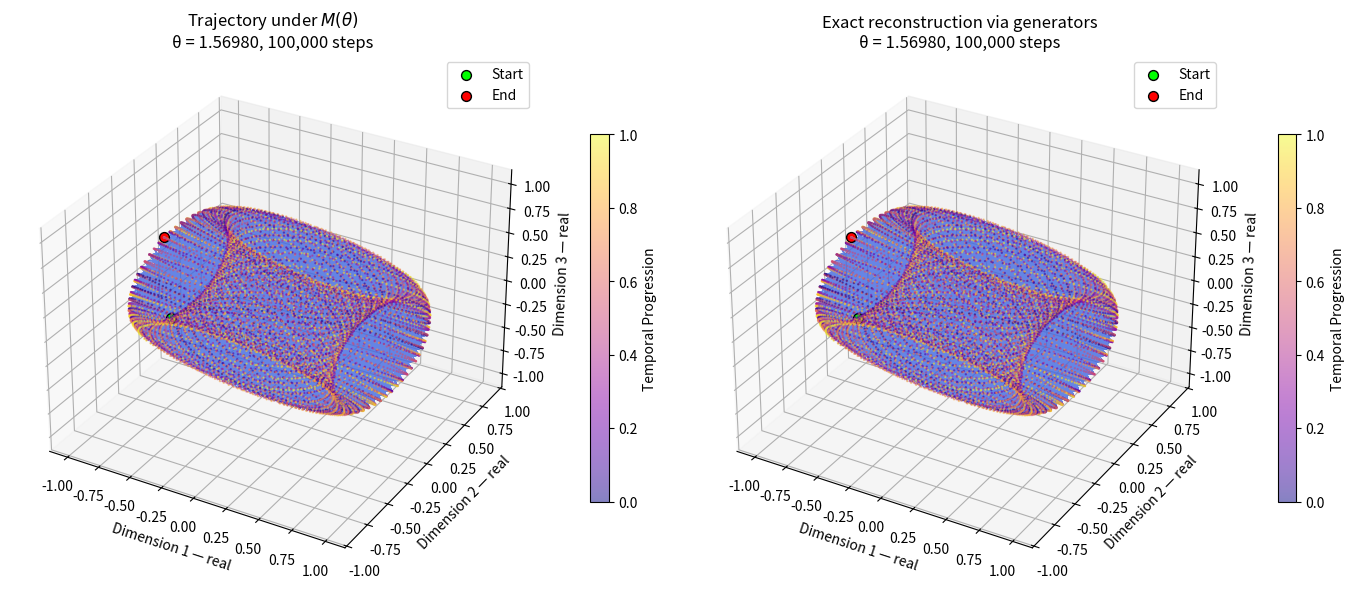

Source code (Python):
#!/usr/bin/env python3
# -*- coding: utf-8 -*-
"""
Auditoria exata da reconstrução de M(theta) a partir dos geradores da base Alpha
e comparação dinâmica utilizando o operador reconstruído com erro zero.
"""

from pathlib import Path
import csv
import numpy as np
import matplotlib.pyplot as plt
import matplotlib.colors as mcolors
from matplotlib import cm

# -------------------- Parâmetros --------------------
SEED = 42
STEPS = 100_000
THETA = np.pi / 2 - 0.001
NOISE_SIGMA = 0.05
PLOT_POINTS = 50_000
OUT = Path("resultados_auditoria_M_theta_corrigido")
OUT.mkdir(exist_ok=True)

I = 1j
I4 = np.eye(4, dtype=complex)

# -------------------- Matriz original M(theta) --------------------
def build_M_original(theta, mu=1.0):
    t = np.tan(theta)
    c = 1.0 / t
    return np.array([
        [1, -c, -t, 1],
        [c, 1j, -1, -t],
        [t, -1, mu, -c],
        [1, t, c, 1j * mu],
    ], dtype=complex)

# -------------------- Geradores B1,...,B16 do apêndice A --------------------
B1 = np.array([[1, 0, 0, 0], [0, 1, 0, 0], [0, 0, 1, 0], [0, 0, 0, 1]], dtype=float)
B2 = np.array([[0, -1, 0, 0], [1, 0, 0, 0], [0, 0, 0, -1], [0, 0, 1, 0]], dtype=float)
B3 = np.array([[0, 0, -1, 0], [0, 0, 0, -1], [1, 0, 0, 0], [0, 1, 0, 0]], dtype=float)
B4 = np.array([[0, 0, 0, 0], [0, 0, 0, 0], [0, 0, 1, 0], [0, 0, 0, 1]], dtype=float)
B5 = np.array([[1, 0, 0, 1], [0, 1, 1, 0], [0, -1, 0, 0], [1, 0, 0, 0]], dtype=float)
B6 = np.array([[0, 0, 0, 1], [0, 0, -1, 0], [0, -1, 0, 0], [1, 0, 0, 0]], dtype=float)
B7 = np.array([[0, 0, 0, 0], [0, 0, 0, 0], [0, 0, 0, -1], [0, 0, 1, 0]], dtype=float)
B8 = np.array([[0, -1, -1, 0], [1, 0, 0, 1], [-1, 0, 0, 0], [0, -1, 0, 0]], dtype=float)
B9 = np.array([[0, 0, -1, 0], [0, 0, 0, -1], [0, 0, 0, 0], [0, 0, 0, 0]], dtype=float)
B10 = np.array([[0, 1, 0, 0], [-1, 0, 0, 0], [1, 0, 0, 1], [0, 1, 1, 0]], dtype=float)
B11 = np.array([[0, 0, 0, 0], [0, 0, 0, 0], [0, -1, 0, 0], [1, 0, 0, 0]], dtype=float)
B12 = np.array([[0, 1, -1, 0], [1, 0, 0, -1], [0, 0, 0, 1], [0, 0, -1, 0]], dtype=float)
B13 = np.array([[2, 0, 0, 1], [0, 0, 1, 0], [0, -1, -1, 0], [1, 0, 0, 1]], dtype=float)
B14 = np.array([[1, 0, 0, 0], [0, 1, 0, 0], [0, -1, -1, 0], [1, 0, 0, 1]], dtype=float)
B15 = np.array([[0, 0, 0, -1], [0, 0, 1, 0], [0, 1, -1, 0], [1, 0, 0, -1]], dtype=float)
B16 = np.array([[0, 1, 1, 0], [-1, 0, 0, -1], [2, 0, 0, 1], [0, 0, 1, 0]], dtype=float)

def build_M_fix_from_generators():
    return (
        (1.5 - 0.5j) * B1
        + (-1.0 + 1.0j) * B4
        + (-0.5 + 0.5j) * B5
        + B6
        + (1.0 - 1.0j) * B11
        + (0.5 - 0.5j) * B13
        + (-1.0 + 1.0j) * B14
    ).astype(complex)

def build_M_from_generators(theta):
    return build_M_fix_from_generators() + (1.0 / np.tan(theta)) * B2 + np.tan(theta) * B3

# -------------------- Auditoria matricial --------------------
def audit_reconstruction(theta_values):
    rows = []
    print("Auditoria exata da reconstrução M(theta)")
    for theta in theta_values:
        M0 = build_M_original(theta)
        M1 = build_M_from_generators(theta)
        diff = M0 - M1
        fro = float(np.linalg.norm(diff, ord="fro"))
        maxerr = float(np.max(np.abs(diff)))
        rows.append({"theta_rad": float(theta), "frobenius_error": fro})
        print(f"theta: {theta:.5f} | Erro Frobenius: {fro:.2e}")
    return rows

# -------------------- Simulação Dinâmica --------------------
def simulate_with_noise(operator, noise_matrix, initial_state):
    state = initial_state.astype(float).copy()
    state /= np.linalg.norm(state)
    trajectory = np.empty((STEPS, 4), dtype=float)
    for k in range(STEPS):
        candidate = np.real(operator @ state) + noise_matrix[k]
        norm = np.linalg.norm(candidate)
        state = candidate / norm
        trajectory[k] = state
    return trajectory

def plot_trajectory_comparison(traj_original, traj_reconstructed, theta):
    fig = plt.figure(figsize=(14, 6))
    titles = [rf"Trajectory under $M(\theta)$", "Exact reconstruction via generators"]
    trajectories = [traj_original, traj_reconstructed]

    for idx, (traj, title) in enumerate(zip(trajectories, titles), start=1):
        ax = fig.add_subplot(1, 2, idx, projection="3d")

        # Reduzimos para 11.000 pontos para manter o gráfico limpo e evitar a saturação amarela
        take = np.linspace(0, len(traj) - 1, min(11000, len(traj)), dtype=int)
        xyz = traj[take]
        x, y, z = xyz[:, 0], xyz[:, 1], xyz[:, 2]
        t = np.linspace(0, 1, len(x))

        # 1. Linha principal (fina e suave em royalblue)
        ax.plot(x, y, z, lw=0.3, alpha=0.8, color='royalblue')

        # 2. Pontos coloridos pelo tempo usando o colormap plasma
        sc = ax.scatter(x, y, z, c=t, cmap=cm.plasma, s=0.5, alpha=0.5)

        # 3. Destaque para início e fim
        ax.scatter(x[0], y[0], z[0], color='lime', label='Start', s=50, edgecolors='black')
        ax.scatter(x[-1], y[-1], z[-1], color='red', label='End', s=50, edgecolors='black')

        ax.set_xlabel('Dimension 1 — real')
        ax.set_ylabel('Dimension 2 — real')
        ax.set_zlabel('Dimension 3 — real')
        ax.set_title(f'{title}\nθ = {theta:.5f}, {len(traj):,} steps')

        # Barra de cores para o progresso temporal
        cbar = plt.colorbar(sc, ax=ax, shrink=0.65, pad=0.08)
        cbar.set_label('Temporal Progression')
        ax.legend(loc='upper right')

    #fig.suptitle(f"Stochastic Trajectories", fontsize=14)
    fig.tight_layout()
    fig.savefig(OUT / "comparacao_trajetorias_original_estilo.png", dpi=180, bbox_inches="tight")
    plt.show()

def main():
    theta_values = [THETA]
    audit_reconstruction(theta_values)

    theta = THETA
    M_original = build_M_original(theta)
    M_reconstructed = build_M_from_generators(theta)

    print("\nErro Frobenius:", np.linalg.norm(M_original - M_reconstructed, ord="fro"))

    rng = np.random.default_rng(SEED)
    initial_state = rng.normal(size=4)
    noise_matrix = NOISE_SIGMA * rng.normal(size=(STEPS, 4))

    traj_original = simulate_with_noise(M_original, noise_matrix, initial_state)
    traj_reconstructed = simulate_with_noise(M_reconstructed, noise_matrix, initial_state)

    plot_trajectory_comparison(traj_original, traj_reconstructed, theta)
    print("Gráfico gerado com o colormap plasma e salvo em:", OUT.resolve())

    # Statistical comparison of the trajectories
    diff = np.asarray(traj_original) - np.asarray(traj_reconstructed)
    abs_diff = np.abs(diff)

    mae = np.mean(abs_diff)
    max_error = np.max(abs_diff)
    rmse = np.sqrt(np.mean(diff ** 2))

    norm_original = np.linalg.norm(traj_original)
    relative_error = (
        np.linalg.norm(diff) / max(norm_original, 1e-15)
    )

    print("\n=== Trajectory comparison statistics ===")
    print(f"Iterations: {STEPS:,}")
    print(f"Mean absolute error (MAE): {mae:.6e}")
    print(f"Maximum absolute error: {max_error:.6e}")
    print(f"Root mean square error (RMSE): {rmse:.6e}")
    print(f"Global relative error: {relative_error:.6e}")

if __name__ == "__main__":
    main()
